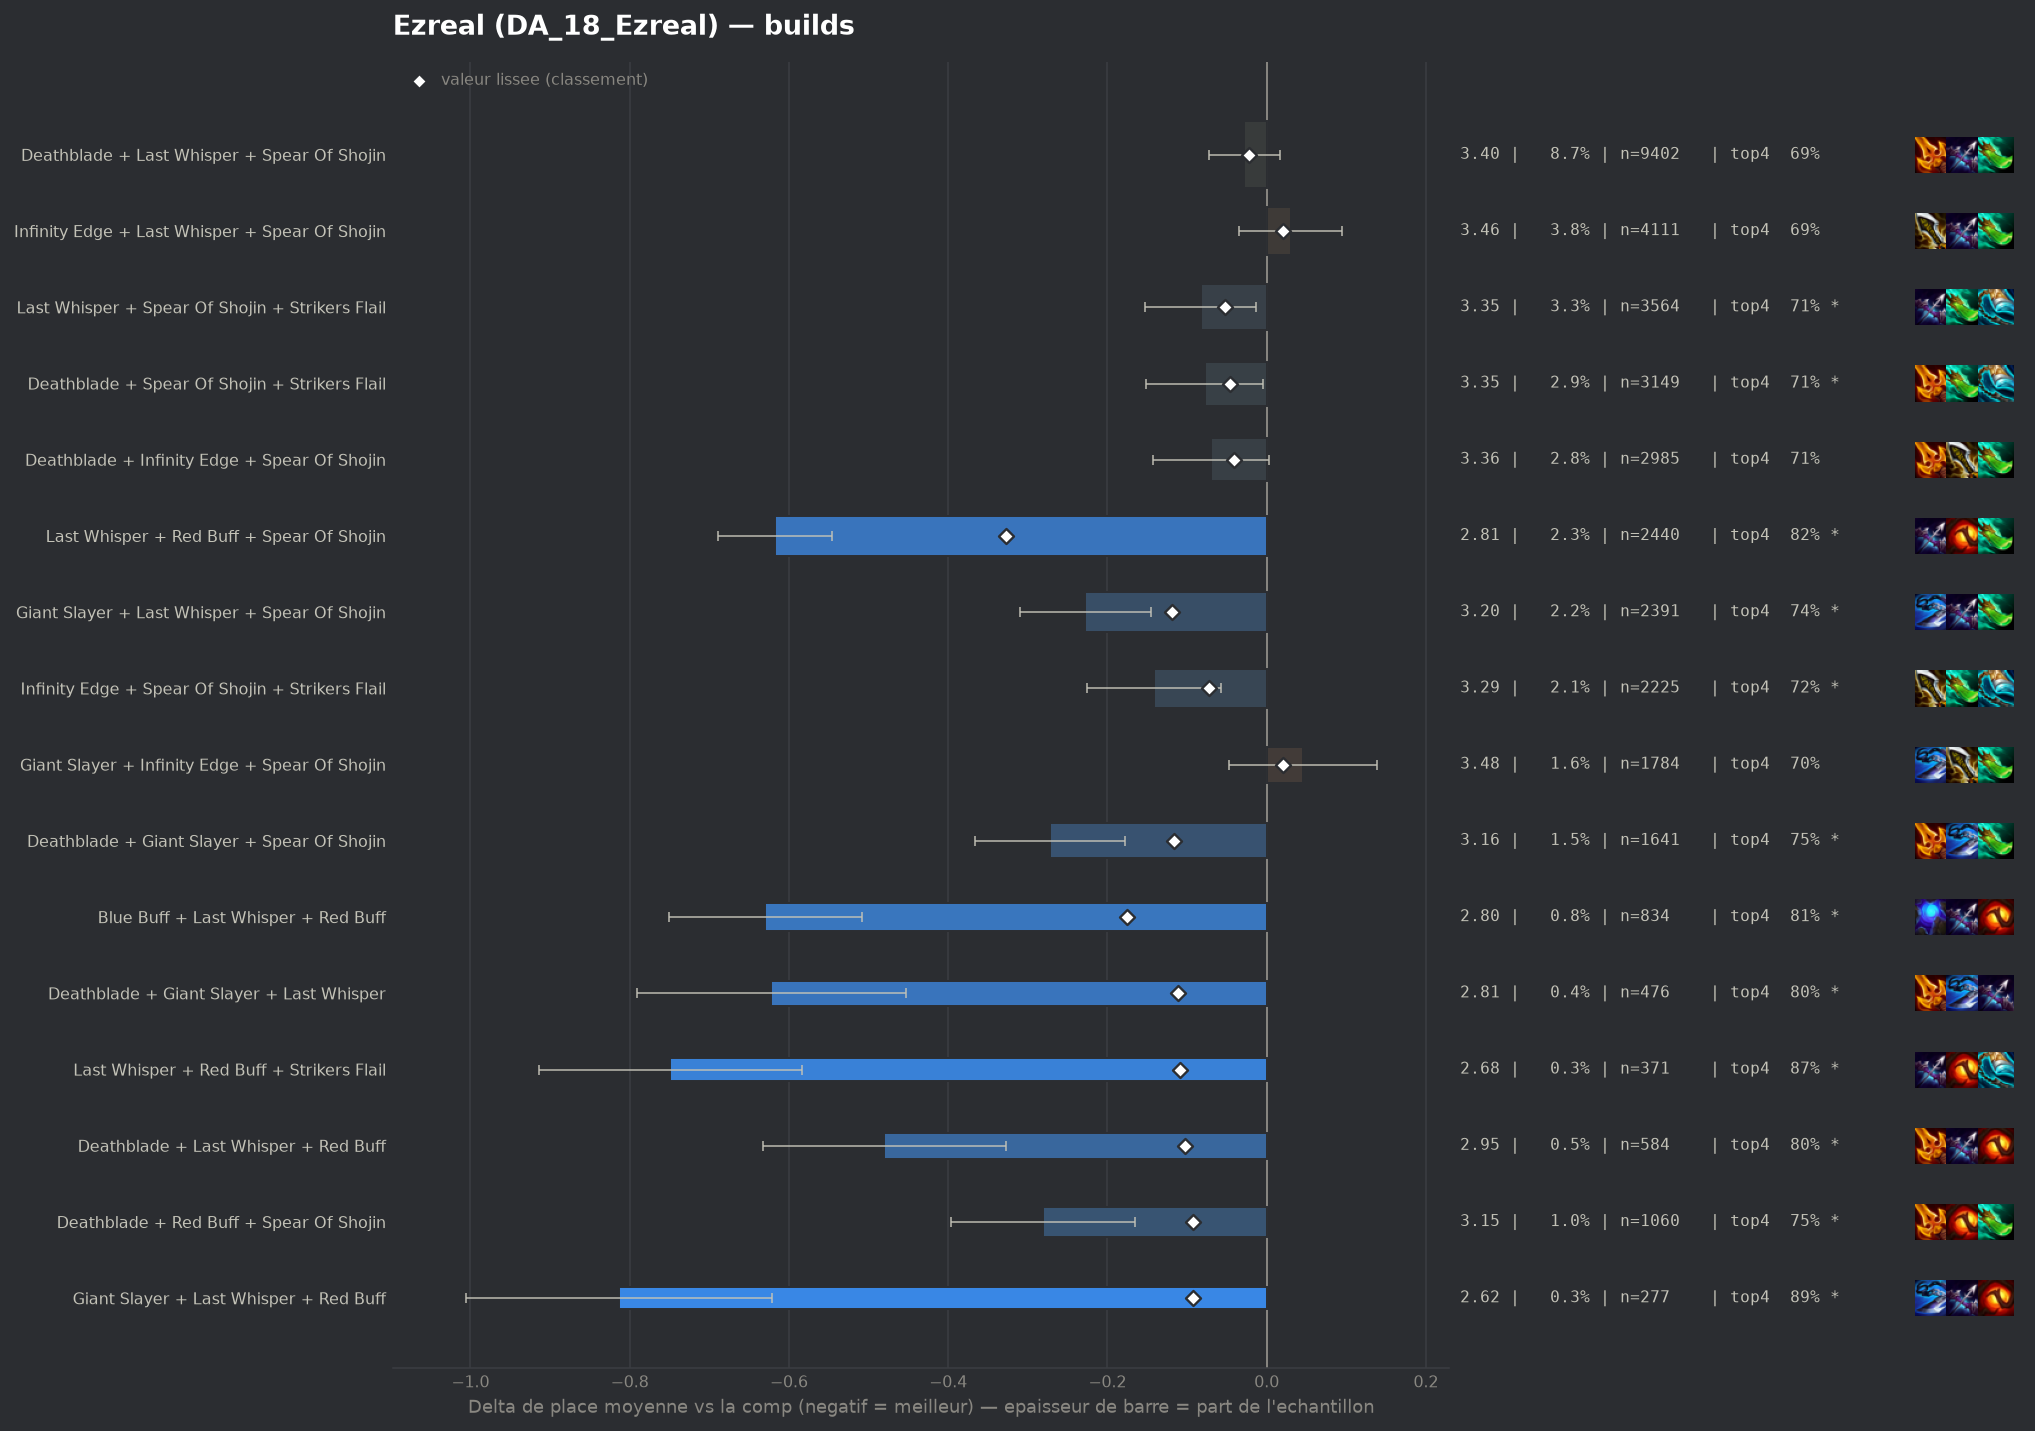

Source data for this figure (header and first rows):
group, label, n, share, avg_place, shrunk_avg, score, d_avg, d_avg_pess, impact, d_top4, win, top2, top4, sd, z, p, significant
populaire, Last Whisper + Red Buff + Spear Of Shoji…, 2440, 0.0225, 2.814, 3.104, -0.327, -0.617, -0.546, 0.0074, 0.1264, 0.2746, 0.5393, 0.8246, 1.769, -16.98, 0.0, True
pepite, Blue Buff + Last Whisper + Red Buff, 834, 0.007691, 2.801, 3.256, -0.175, -0.63, -0.508, 0.0013, 0.1124, 0.2758, 0.5683, 0.8106, 1.78, -10.17, 0.0, True
populaire, Giant Slayer + Last Whisper + Spear Of S…, 2391, 0.02205, 3.203, 3.312, -0.119, -0.228, -0.145, 0.0026, 0.0438, 0.2752, 0.4592, 0.7419, 2.03, -5.42, 0.0, True
populaire, Deathblade + Giant Slayer + Spear Of Sho…, 1641, 0.01513, 3.158, 3.314, -0.117, -0.272, -0.178, 0.0018, 0.0496, 0.2541, 0.4528, 0.7477, 1.926, -5.68, 0.0, True
pepite, Deathblade + Giant Slayer + Last Whisper, 476, 0.00439, 2.809, 3.319, -0.112, -0.622, -0.453, 0.0005, 0.1044, 0.3256, 0.5462, 0.8025, 1.874, -7.22, 0.0, True
pepite, Last Whisper + Red Buff + Strikers Flail, 371, 0.003421, 2.682, 3.321, -0.109, -0.749, -0.584, 0.0004, 0.1752, 0.2965, 0.531, 0.8733, 1.617, -8.89, 0.0, True
pepite, Deathblade + Last Whisper + Red Buff, 584, 0.005386, 2.95, 3.329, -0.102, -0.481, -0.328, 0.0005, 0.0981, 0.2705, 0.5154, 0.7962, 1.879, -6.16, 0.0, True
pepite, Deathblade + Red Buff + Spear Of Shojin, 1060, 0.009776, 3.15, 3.339, -0.092, -0.281, -0.165, 0.0009, 0.0566, 0.2387, 0.4679, 0.7547, 1.918, -4.74, 0.0, True
pepite, Giant Slayer + Last Whisper + Red Buff, 277, 0.002555, 2.617, 3.339, -0.092, -0.814, -0.621, 0.0002, 0.1935, 0.3213, 0.5487, 0.8917, 1.629, -8.29, 0.0, True
, Deathblade + Last Whisper + Strikers Fla…, 782, 0.007212, 3.13, 3.351, -0.08, -0.3, -0.157, 0.0006, 0.0448, 0.2852, 0.4949, 0.743, 2.034, -4.12, 4e-05, True
populaire, Infinity Edge + Spear Of Shojin + Strike…, 2225, 0.02052, 3.289, 3.359, -0.072, -0.142, -0.058, 0.0015, 0.0236, 0.2454, 0.4378, 0.7218, 2.005, -3.3, 0.00096, True
, Hextech Gunblade + Last Whisper + Spear …, 464, 0.004279, 3.03, 3.36, -0.071, -0.401, -0.209, 0.0003, 0.0561, 0.3405, 0.5129, 0.7543, 2.1, -4.1, 4e-05, True
, Blue Buff + Deathblade + Last Whisper, 1183, 0.01091, 3.251, 3.367, -0.063, -0.18, -0.064, 0.0007, 0.0271, 0.268, 0.4438, 0.7253, 2.024, -3.04, 0.00238, True
, Giant Slayer + Spear Of Shojin + Striker…, 1276, 0.01177, 3.27, 3.371, -0.059, -0.16, -0.053, 0.0007, 0.0385, 0.2296, 0.4271, 0.7367, 1.951, -2.92, 0.0035, True
, Giant Slayer + Red Buff + Spear Of Shoji…, 530, 0.004888, 3.132, 3.372, -0.059, -0.299, -0.141, 0.0003, 0.0603, 0.2208, 0.4642, 0.7585, 1.845, -3.72, 0.0002, True
populaire, Last Whisper + Spear Of Shojin + Striker…, 3564, 0.03287, 3.348, 3.379, -0.052, -0.083, -0.013, 0.0017, 0.0069, 0.2573, 0.4377, 0.7051, 2.093, -2.34, 0.01942, True
, Deathblade + Hextech Gunblade + Spear Of…, 281, 0.002591, 3.0, 3.381, -0.049, -0.431, -0.208, 0.0001, 0.1061, 0.2883, 0.4591, 0.8043, 1.9, -3.8, 0.00015, True
, Giant Slayer + Hextech Gunblade + Spear …, 180, 0.00166, 2.794, 3.382, -0.049, -0.636, -0.377, 0.0001, 0.1185, 0.2889, 0.5333, 0.8167, 1.772, -4.81, 0.0, True
, Deathblade + Infinity Edge + Last Whispe…, 587, 0.005414, 3.204, 3.383, -0.048, -0.226, -0.061, 0.0003, 0.0293, 0.2675, 0.4736, 0.7274, 2.034, -2.69, 0.00713, True
populaire, Deathblade + Spear Of Shojin + Strikers …, 3149, 0.02904, 3.353, 3.385, -0.046, -0.078, -0.005, 0.0013, 0.011, 0.2471, 0.4265, 0.7091, 2.059, -2.1, 0.03591, True
, Infinity Edge + Last Whisper + Strikers …, 426, 0.003929, 3.157, 3.386, -0.045, -0.274, -0.084, 0.0002, 0.0577, 0.2629, 0.4554, 0.7559, 1.993, -2.83, 0.0047, True
, Infinity Edge + Last Whisper + Red Buff, 365, 0.003366, 3.132, 3.388, -0.043, -0.299, -0.116, 0.0001, 0.0744, 0.2301, 0.4219, 0.7726, 1.784, -3.2, 0.00138, True
populaire, Deathblade + Infinity Edge + Spear Of Sh…, 2985, 0.02753, 3.361, 3.39, -0.041, -0.07, 0.0, 0.0011, 0.0137, 0.2352, 0.4134, 0.7119, 2.007, -1.88, 0.05998, False
, Blue Buff + Giant Slayer + Last Whisper, 445, 0.004104, 3.209, 3.393, -0.038, -0.222, -0.035, 0.0002, 0.0277, 0.2494, 0.4764, 0.7258, 2.01, -2.32, 0.02013, True
, Blue Buff + Last Whisper + Spear Of Shoj…, 310, 0.002859, 3.142, 3.395, -0.036, -0.289, -0.078, 0.0001, 0.0341, 0.2484, 0.4581, 0.7323, 1.889, -2.69, 0.00716, True
, Deathblade + Red Buff + Strikers Flail, 256, 0.002361, 3.113, 3.397, -0.034, -0.318, -0.079, 0.0001, 0.0753, 0.2539, 0.4805, 0.7734, 1.942, -2.61, 0.00898, True
, Last Whisper + Morellonomicon + Spear Of…, 146, 0.001346, 2.904, 3.398, -0.033, -0.527, -0.246, 0.0, 0.0964, 0.274, 0.4863, 0.7945, 1.729, -3.68, 0.00024, True
, Red Buff + Spear Of Shojin + Strikers Fl…, 656, 0.00605, 3.299, 3.4, -0.031, -0.132, 0.0, 0.0002, 0.0259, 0.2302, 0.4649, 0.7241, 2.092, -1.61, 0.1069, False
, Deathblade + Giant Slayer + Infinity Edg…, 289, 0.002665, 3.173, 3.401, -0.03, -0.258, -0.038, 0.0001, 0.0562, 0.2249, 0.4671, 0.7543, 1.9, -2.3, 0.02125, True
, Deathblade + Infinity Edge + Strikers Fl…, 280, 0.002582, 3.179, 3.402, -0.029, -0.252, -0.018, 0.0001, 0.059, 0.2571, 0.4643, 0.7571, 1.999, -2.11, 0.03495, True
, Hextech Gunblade + Last Whisper + Red Bu…, 115, 0.001061, 2.87, 3.403, -0.028, -0.561, -0.24, 0.0, 0.1192, 0.2522, 0.513, 0.8174, 1.757, -3.42, 0.00062, True
, Deathblade + Hextech Gunblade + Last Whi…, 120, 0.001107, 2.925, 3.404, -0.027, -0.506, -0.171, 0.0, 0.0935, 0.2833, 0.5167, 0.7917, 1.872, -2.96, 0.00309, True
, Deathblade + Infinity Edge + Red Buff, 275, 0.002536, 3.2, 3.405, -0.026, -0.231, -0.006, 0.0001, 0.0618, 0.2073, 0.4436, 0.76, 1.899, -2.01, 0.04413, False
, Hextech Gunblade + Spear Of Shojin + Str…, 213, 0.001964, 3.146, 3.405, -0.026, -0.285, 0.0, 0.0001, 0.0483, 0.3052, 0.5023, 0.7465, 2.141, -1.94, 0.052, False
, Deathblade + Giant Slayer + Red Buff, 196, 0.001808, 3.117, 3.405, -0.026, -0.314, -0.052, 0.0, 0.0825, 0.2398, 0.449, 0.7806, 1.866, -2.35, 0.01877, True
, Hextech Gunblade + Last Whisper + Strike…, 99, 0.000913, 2.838, 3.405, -0.026, -0.592, -0.254, 0.0, 0.1301, 0.2626, 0.5253, 0.8283, 1.716, -3.43, 0.0006, True
, Hand Of Justice + Last Whisper + Red Buf…, 72, 0.000664, 2.625, 3.405, -0.026, -0.806, -0.426, 0.0, 0.1768, 0.2917, 0.5694, 0.875, 1.645, -4.15, 3e-05, True
, Deathblade + Giant Slayer + Strikers Fla…, 272, 0.002508, 3.21, 3.406, -0.025, -0.221, 0.0, 0.0001, 0.0298, 0.2279, 0.4779, 0.7279, 1.968, -1.85, 0.06395, False
, Hextech Gunblade + Red Buff + Spear Of S…, 131, 0.001208, 2.985, 3.405, -0.025, -0.446, -0.135, 0.0, 0.1415, 0.2595, 0.4504, 0.8397, 1.816, -2.81, 0.00496, True
, Deathblade + Last Whisper + Nashors Toot…, 109, 0.001005, 2.908, 3.406, -0.025, -0.523, -0.16, 0.0, 0.0725, 0.3028, 0.5413, 0.7706, 1.928, -2.83, 0.00467, True
, Blue Buff + Deathblade + Hextech Gunblad…, 62, 0.0005718, 2.516, 3.405, -0.025, -0.915, -0.531, 0.0, 0.1728, 0.3226, 0.5968, 0.871, 1.542, -4.67, 0.0, True
, Giant Slayer + Infinity Edge + Red Buff, 183, 0.001688, 3.126, 3.407, -0.024, -0.305, -0.033, 0.0, 0.0833, 0.2404, 0.4262, 0.7814, 1.879, -2.19, 0.02817, True
, Giant Slayer + Red Buff + Strikers Flail, 138, 0.001273, 3.036, 3.407, -0.024, -0.395, -0.118, 0.0, 0.1279, 0.1957, 0.442, 0.8261, 1.657, -2.8, 0.00518, True
, Hextech Gunblade + Infinity Edge + Last …, 69, 0.0006363, 2.652, 3.407, -0.024, -0.779, -0.381, 0.0, 0.1569, 0.3768, 0.5362, 0.8551, 1.684, -3.84, 0.00012, True
, Krakens Fury + Last Whisper + Red Buff, 68, 0.0006271, 2.647, 3.407, -0.024, -0.784, -0.415, 0.0, 0.1842, 0.3235, 0.5147, 0.8824, 1.551, -4.17, 3e-05, True
, Giant Slayer + Last Whisper + Strikers F…, 323, 0.002979, 3.257, 3.408, -0.023, -0.174, 0.0, 0.0001, 0.0077, 0.2724, 0.4613, 0.7059, 2.068, -1.51, 0.1313, False
, Last Whisper + Spear Of Shojin + Spear O…, 262, 0.002416, 3.214, 3.407, -0.023, -0.217, 0.0, 0.0001, 0.027, 0.271, 0.4656, 0.7252, 2.028, -1.73, 0.08354, False
, Blue Buff + Deathblade + Deathblade, 261, 0.002407, 3.215, 3.408, -0.023, -0.216, 0.0, 0.0001, 0.0107, 0.272, 0.4674, 0.7088, 1.998, -1.75, 0.08067, False
, Deathblade + Hand Of Justice + Spear Of …, 183, 0.001688, 3.137, 3.408, -0.023, -0.294, -0.022, 0.0, 0.0778, 0.2404, 0.4536, 0.776, 1.875, -2.12, 0.03396, True
, Giant Slayer + Hextech Gunblade + Last W…, 74, 0.0006825, 2.73, 3.408, -0.023, -0.701, -0.27, 0.0, 0.0856, 0.4054, 0.5541, 0.7838, 1.891, -3.19, 0.00143, True
populaire, Deathblade + Last Whisper + Spear Of Sho…, 9402, 0.08671, 3.403, 3.408, -0.022, -0.028, 0.0, 0.0019, -0.0093, 0.2554, 0.4311, 0.6889, 2.115, -1.22, 0.2226, False
, Deathblade + Deathblade + Spear Of Shoji…, 752, 0.006935, 3.347, 3.409, -0.022, -0.084, 0.0, 0.0001, 0.0173, 0.2114, 0.4176, 0.7154, 1.965, -1.16, 0.2441, False
, Hextech Gunblade + Infinity Edge + Spear…, 217, 0.002001, 3.184, 3.408, -0.022, -0.247, 0.0, 0.0, 0.0392, 0.2304, 0.4793, 0.7373, 1.989, -1.82, 0.06818, False
, Blue Buff + Hextech Gunblade + Last Whis…, 81, 0.000747, 2.815, 3.409, -0.022, -0.616, -0.217, 0.0, 0.092, 0.3086, 0.5556, 0.7901, 1.833, -3.02, 0.0025, True
, Blue Buff + Deathblade + Red Buff, 383, 0.003532, 3.29, 3.41, -0.021, -0.141, 0.0, 0.0001, 0.0434, 0.2298, 0.4047, 0.7415, 1.923, -1.43, 0.152, False
, Infinity Edge + Red Buff + Strikers Flai…, 196, 0.001808, 3.173, 3.41, -0.021, -0.257, -0.008, 0.0, 0.0569, 0.2041, 0.4286, 0.7551, 1.776, -2.03, 0.04268, False
, Giant Slayer + Infinity Edge + Strikers …, 193, 0.00178, 3.171, 3.41, -0.021, -0.26, 0.0, 0.0, 0.0376, 0.2332, 0.4611, 0.7358, 1.944, -1.86, 0.06354, False
, Deathblade + Spear Of Shojin + Spear Of …, 170, 0.001568, 3.147, 3.41, -0.021, -0.284, 0.0, 0.0, 0.043, 0.2824, 0.4471, 0.7412, 1.945, -1.9, 0.05736, False
, Guinsoos Rageblade + Last Whisper + Red …, 152, 0.001402, 3.105, 3.41, -0.021, -0.326, -0.037, 0.0, 0.0847, 0.1974, 0.4737, 0.7829, 1.814, -2.21, 0.02706, True
, Last Whisper + Nashors Tooth + Spear Of …, 113, 0.001042, 3.009, 3.41, -0.021, -0.422, -0.083, 0.0, 0.1071, 0.2478, 0.4867, 0.8053, 1.836, -2.44, 0.01462, True
... 259 more rows
